Labelled photos from "Dataset", an image-classification folder in nyza-cabillo/Thesis. The possible labels are: black pod rot, healthy, pod borer.

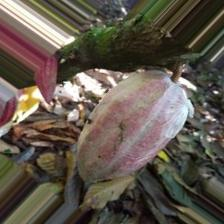
Label: healthy

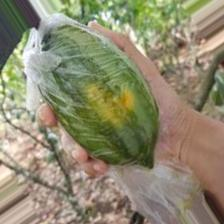
Label: pod borer

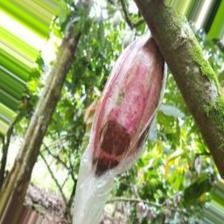
Label: black pod rot

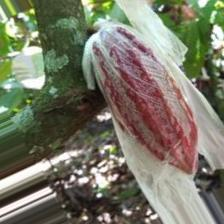
Label: healthy

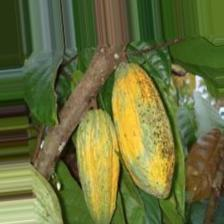
Label: pod borer

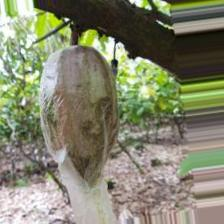
Label: black pod rot
